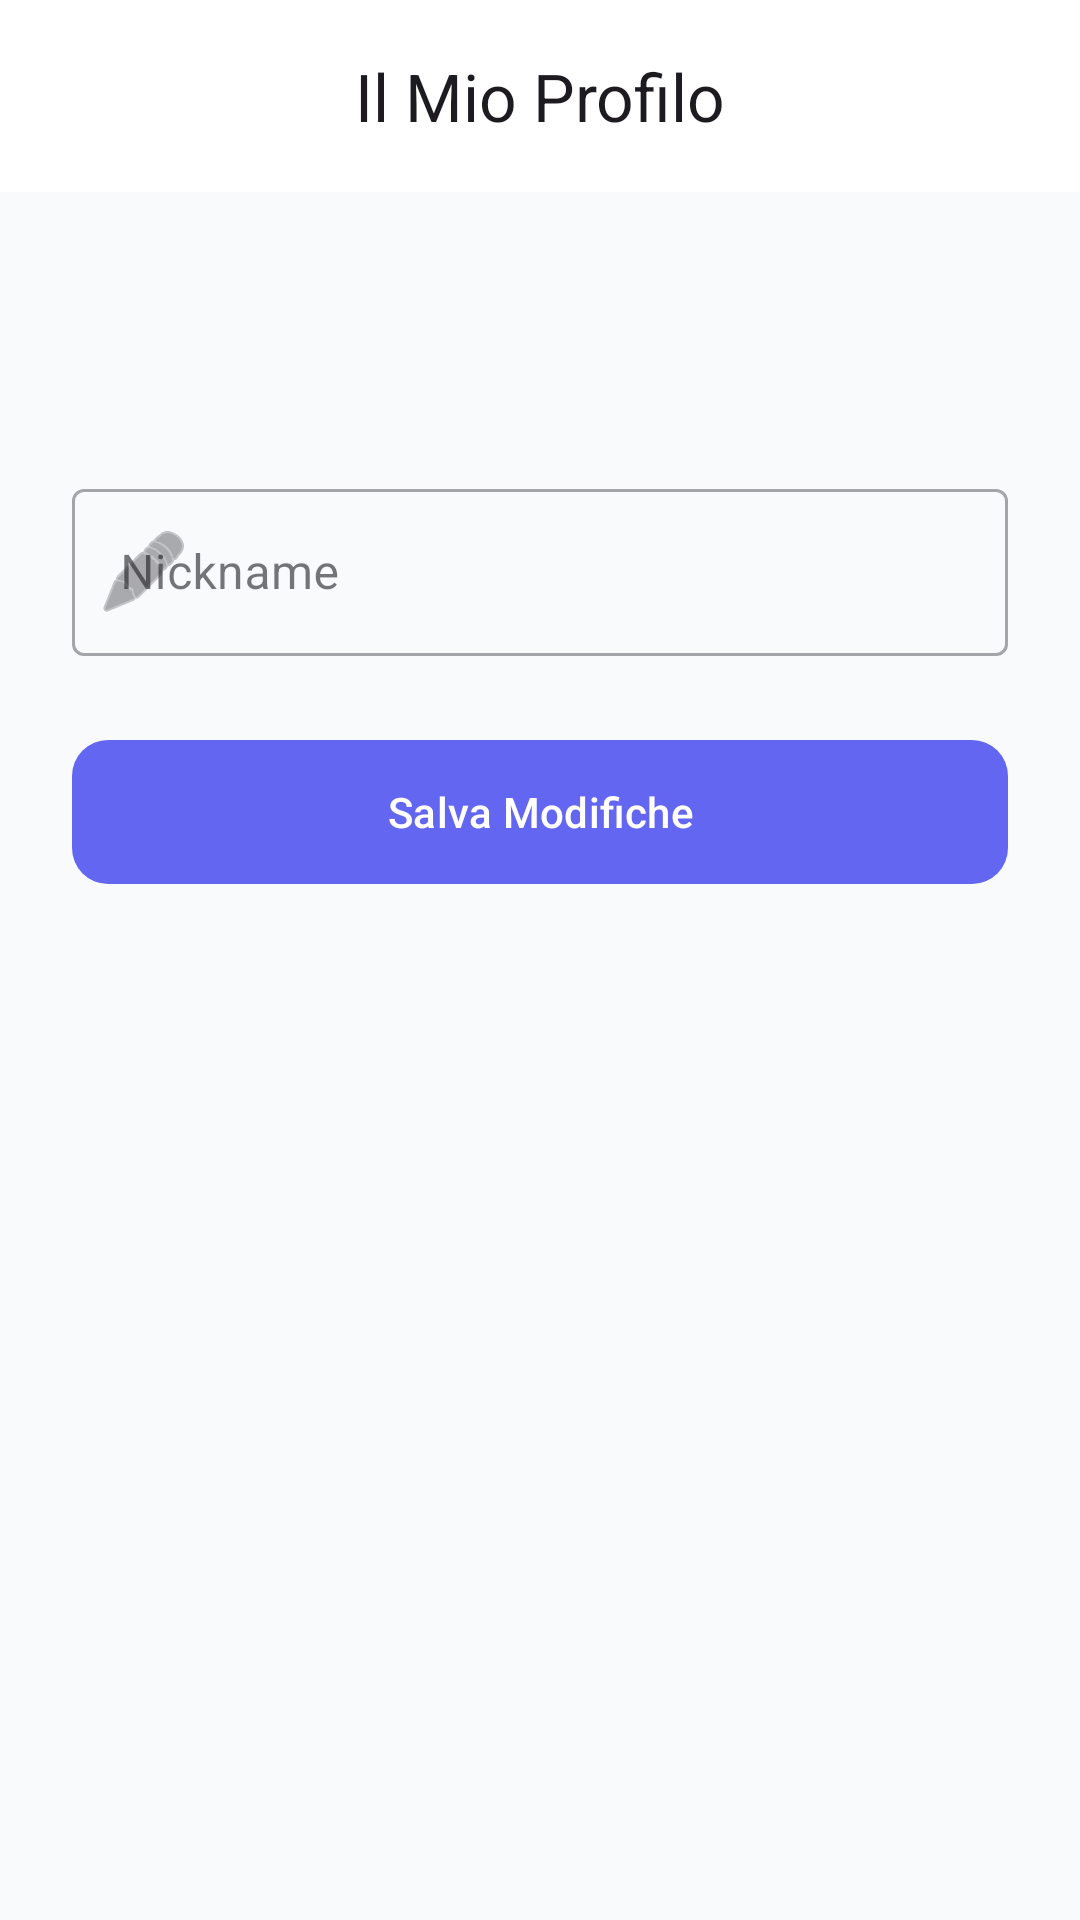

Write the Android layout XML for this screen, with the resource values it uses.
<!-- AndroidManifest.xml: application theme Theme.ProgettoComputazione -->
<!-- res/layout/activity_profile.xml -->
<?xml version="1.0" encoding="utf-8"?>
<androidx.constraintlayout.widget.ConstraintLayout xmlns:android="http://schemas.android.com/apk/res/android"
    xmlns:app="http://schemas.android.com/apk/res-auto"
    android:layout_width="match_parent"
    android:layout_height="match_parent"
    android:background="@color/surface_modern">

    <com.google.android.material.appbar.AppBarLayout
        android:id="@+id/profileAppBar"
        android:layout_width="match_parent"
        android:layout_height="wrap_content"
        android:background="@color/card_bg"
        app:layout_constraintTop_toTopOf="parent">

        <com.google.android.material.appbar.MaterialToolbar
            android:id="@+id/profileToolbar"
            android:layout_width="match_parent"
            android:layout_height="?attr/actionBarSize"
            app:title="Il Mio Profilo"
            app:titleCentered="true" />

    </com.google.android.material.appbar.AppBarLayout>

    <LinearLayout
        android:layout_width="match_parent"
        android:layout_height="wrap_content"
        android:gravity="center"
        android:orientation="vertical"
        android:padding="24dp"
        app:layout_constraintTop_toBottomOf="@id/profileAppBar">

        <TextView
            android:id="@+id/txtProfileEmail"
            android:layout_width="wrap_content"
            android:layout_height="wrap_content"
            android:layout_marginTop="16dp"
            android:layout_marginBottom="32dp"
            android:textColor="@color/text_secondary"
            android:textSize="16sp" />

        <com.google.android.material.textfield.TextInputLayout
            android:layout_width="match_parent"
            android:layout_height="wrap_content"
            android:layout_marginBottom="24dp"
            style="@style/Widget.MaterialComponents.TextInputLayout.OutlinedBox"
            app:startIconDrawable="@android:drawable/ic_menu_edit">

            <com.google.android.material.textfield.TextInputEditText
                android:id="@+id/editProfileNickname"
                android:layout_width="match_parent"
                android:layout_height="wrap_content"
                android:hint="@string/nickname_hint"
                android:inputType="textPersonName" />
        </com.google.android.material.textfield.TextInputLayout>

        <com.google.android.material.button.MaterialButton
            android:id="@+id/btnUpdateProfile"
            android:layout_width="match_parent"
            android:layout_height="56dp"
            android:text="Salva Modifiche"
            app:cornerRadius="12dp" />

    </LinearLayout>

</androidx.constraintlayout.widget.ConstraintLayout>
<!-- resources referenced by this layout -->
<resources>
  <color name="card_bg">#FFFFFF</color>
  <color name="surface_modern">#F8FAFC</color>
  <color name="text_secondary">#64748B</color>
  <string name="nickname_hint">Nickname</string>
  <style name="Theme.ProgettoComputazione" parent="Base.Theme.ProgettoComputazione" />
  <style name="Base.Theme.ProgettoComputazione" parent="Theme.Material3.DayNight.NoActionBar">
          <item name="colorPrimary">@color/primary_modern</item>
          <item name="colorOnPrimary">@color/white</item>
          <item name="android:navigationBarColor">@color/surface_modern</item>
          <item name="android:windowBackground">@color/surface_modern</item>
          <item name="android:statusBarColor">@color/surface_modern</item>
          <item name="android:windowLightStatusBar" tools:targetApi="m">true</item>
      </style>
  <color name="primary_modern">#6366F1</color>
  <color name="white">#FFFFFFFF</color>
</resources>
